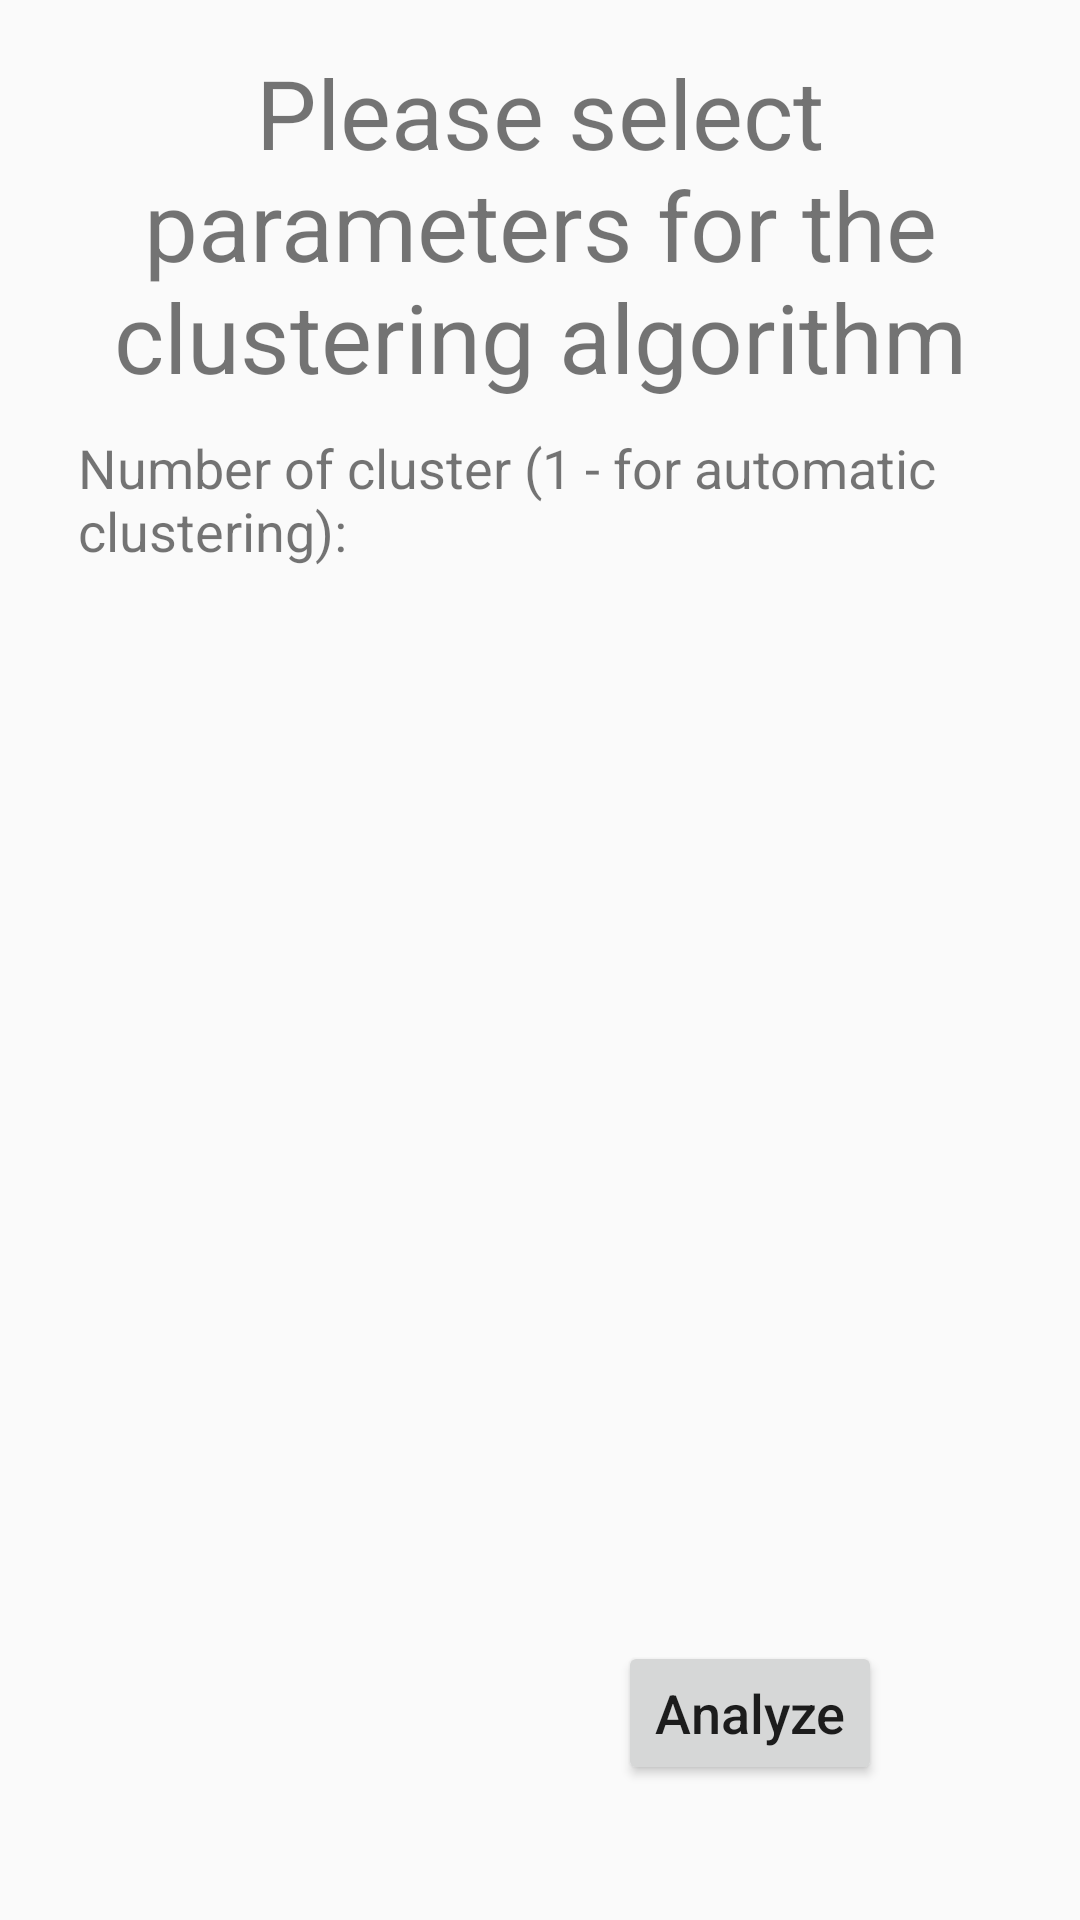

The Android layout XML behind this screen, and the referenced resources:
<!-- AndroidManifest.xml: application theme AppTheme -->
<!-- res/layout/activity_cluster.xml -->
<LinearLayout xmlns:android="http://schemas.android.com/apk/res/android"
    xmlns:numberpicker="http://schemas.android.com/apk/res-auto"
    xmlns:tools="http://schemas.android.com/tools"
    android:layout_width="match_parent"
    android:layout_height="match_parent"
    android:clipToPadding="false"
    android:gravity="center_horizontal"
    android:orientation="vertical"
    android:padding="@dimen/activity_vertical_margin"
    tools:context="braude.motorsequence.ClusterActivity">


    <TextView
        android:layout_width="match_parent"
        android:layout_height="wrap_content"
        android:gravity="center"
        android:text="Please select parameters for the clustering algorithm"
        android:textSize="@dimen/activity_font_subtitle" />

    <LinearLayout
        android:layout_width="wrap_content"
        android:layout_height="wrap_content"
        android:layout_gravity="left"
        android:layout_margin="10dp"
        android:orientation="horizontal">

        <TextView
            android:layout_width="wrap_content"
            android:layout_height="wrap_content"
            android:layout_gravity="center_vertical"
            android:text="Number of cluster (1 - for automatic clustering):   "
            android:textSize="@dimen/activity_font_regular" />

        <com.travijuu.numberpicker.library.NumberPicker
            android:id="@+id/number_picker"
            android:layout_width="130dp"
            android:layout_height="40dp"
            numberpicker:focusable="false"
            numberpicker:max="20"
            numberpicker:min="1"
            numberpicker:unit="1"
            numberpicker:value="0" />
    </LinearLayout>

    <LinearLayout
        android:id="@+id/linear_cluster_attributes"
        android:layout_width="wrap_content"
        android:layout_height="wrap_content"
        android:layout_gravity="left"
        android:background="@drawable/shadow"
        android:elevation="24dp"
        android:orientation="vertical"
        android:visibility="invisible">

        <TextView
            android:layout_width="wrap_content"
            android:layout_height="wrap_content"
            android:layout_gravity="left"
            android:layout_marginLeft="10dp"
            android:layout_marginRight="10dp"
            android:text="- Choose attributes for clustering calculation"
            android:textSize="@dimen/activity_font_regular" />

        <TextView
            android:layout_width="wrap_content"
            android:layout_height="wrap_content"
            android:layout_margin="10dp"
            android:text="- Choose two attributes for 2D graph display"
            android:textSize="@dimen/activity_font_regular" />


        <TableLayout
            android:layout_width="wrap_content"
            android:layout_height="wrap_content"
            android:layout_gravity="left"
            android:layout_margin="10dp">

            <TableRow>

                <TextView
                    android:layout_width="wrap_content"
                    android:layout_height="wrap_content"
                    android:gravity="center"
                    android:text="Cluster\nAttribute"
                    android:textSize="@dimen/activity_font_regular" />

                <View
                    android:layout_width="10dp"
                    android:layout_height="0dp" />

                <TextView
                    android:layout_width="wrap_content"
                    android:layout_height="wrap_content"
                    android:gravity="center"
                    android:text="Graph\nAttribute"
                    android:textSize="@dimen/activity_font_regular" />

                <View
                    android:layout_width="30dp"
                    android:layout_height="0dp" />

                <TextView
                    android:layout_width="wrap_content"
                    android:layout_height="wrap_content"
                    android:layout_gravity="center"
                    android:text="Attributes"
                    android:textSize="@dimen/activity_font_regular" />
            </TableRow>

            <TableRow
                android:layout_width="match_parent"
                android:layout_height="match_parent">

                <View
                    android:layout_width="match_parent"
                    android:layout_height="3dp"
                    android:background="#DCDCDC" />

                <View
                    android:layout_width="match_parent"
                    android:layout_height="3dp" />

                <View
                    android:layout_width="match_parent"
                    android:layout_height="3dp"
                    android:background="#DCDCDC" />

                <View
                    android:layout_width="match_parent"
                    android:layout_height="3dp" />

                <View
                    android:layout_width="match_parent"
                    android:layout_height="3dp"
                    android:background="#DCDCDC" />
            </TableRow>

            <TableRow>

                <Button
                    android:id="@+id/button_cluster_r1c1"
                    android:layout_height="40dp"
                    android:layout_margin="10dp"
                    android:background="@color/colorLightGray"/>

                <View
                    android:layout_width="10dp"
                    android:layout_height="0dp" />

                <Button android:id="@+id/button_cluster_r1c2"
                    android:layout_height="40dp"
                    android:layout_margin="10dp"
                    android:background="@color/colorLightGray"/>

                <View
                    android:layout_width="30dp"
                    android:layout_height="0dp" />

                <TextView
                    android:layout_width="wrap_content"
                    android:layout_height="wrap_content"
                    android:text="Total Time"
                    android:layout_gravity="center_vertical"
                    android:textSize="@dimen/activity_font_regular" />
            </TableRow>

            <TableRow>

                <Button android:id="@+id/button_cluster_r2c1"
                    android:layout_height="40dp"
                    android:layout_margin="10dp"
                    android:background="@color/colorLightGray"/>

                <View
                    android:layout_width="10dp"
                    android:layout_height="0dp" />

                <Button android:id="@+id/button_cluster_r2c2"
                    android:layout_height="40dp"
                    android:layout_margin="10dp"
                    android:background="@color/colorLightGray"/>

                <View
                    android:layout_width="30dp"
                    android:layout_height="0dp" />

                <TextView
                    android:layout_width="wrap_content"
                    android:layout_height="wrap_content"
                    android:text="Velocity Peaks"
                    android:layout_gravity="center_vertical"
                    android:textSize="@dimen/activity_font_regular" />
            </TableRow>

            <TableRow>

                <Button android:id="@+id/button_cluster_r3c1"
                    android:layout_height="40dp"
                    android:layout_margin="10dp"
                    android:background="@color/colorLightGray"/>

                <View
                    android:layout_width="10dp"
                    android:layout_height="0dp" />

                <Button android:id="@+id/button_cluster_r3c2"
                    android:layout_height="40dp"
                    android:layout_margin="10dp"
                    android:background="@color/colorLightGray"/>

                <View
                    android:layout_width="30dp"
                    android:layout_height="0dp" />

                <TextView
                    android:layout_width="wrap_content"
                    android:layout_height="wrap_content"
                    android:text="Max Velocity"
                    android:layout_gravity="center_vertical"
                    android:textSize="@dimen/activity_font_regular" />
            </TableRow>
        </TableLayout>
    </LinearLayout>


    <Button
        android:id="@+id/button_cluster_analyze"
        style="@style/MyButton"
        android:layout_width="wrap_content"
        android:layout_height="wrap_content"
        android:layout_gravity="right"
        android:layout_marginBottom="10dp"
        android:layout_marginLeft="10dp"
        android:layout_marginRight="50dp"
        android:layout_marginTop="10dp"
        android:text="Analyze" />
</LinearLayout>
<!-- resources referenced by this layout -->
<resources>
  <dimen name="activity_font_regular">18sp</dimen>
  <dimen name="activity_font_subtitle">32sp</dimen>
  <dimen name="activity_vertical_margin">16dp</dimen>
  <!-- drawable shadow (drawable) -->
  <?xml version="1.0" encoding="utf-8"?>
  <selector xmlns:android="http://schemas.android.com/apk/res/android">
  <item>
  <shape android:shape="rectangle">
      <solid android:color="#FFF" />
      <corners android:radius="1dp" />
      <stroke
          android:width="1dp"
          android:color="#BDBDBD"/>
  </shape>
  </item>
  </selector>
  <style name="MyButton">
          <item name="android:textAllCaps">false</item>
          <item name="android:textSize">18sp</item>
      </style>
  <style name="AppTheme" parent="Theme.AppCompat.Light.NoActionBar">
          
          <item name="colorPrimary">@color/colorPrimary</item>
          <item name="colorPrimaryDark">@color/colorPrimaryDark</item>
          <item name="colorAccent">@color/colorAccent</item>
      </style>
  <color name="colorPrimary">#3F51B5</color>
  <color name="colorPrimaryDark">#303F9F</color>
  <color name="colorAccent">#FF4081</color>
</resources>
